Image classification data set "Fruit-Image-Recognition" (DuyToanIT/Fruit-Image-Recognition on GitHub). Class labels (5): ambarella, carrot, grape, mangosteen, persimmon.

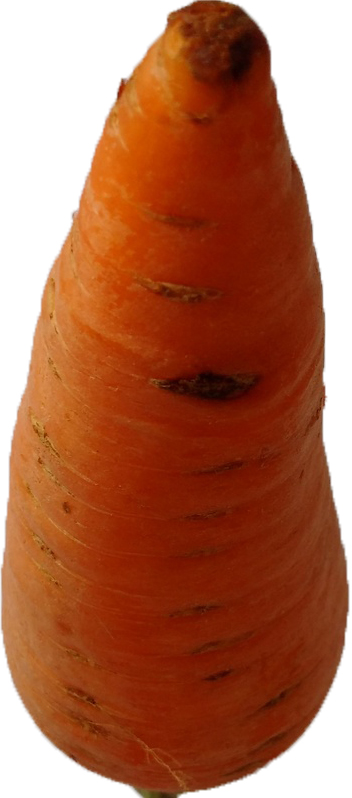
Label: carrot

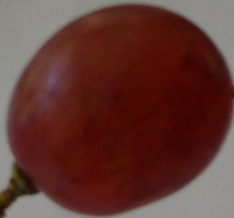
Label: grape

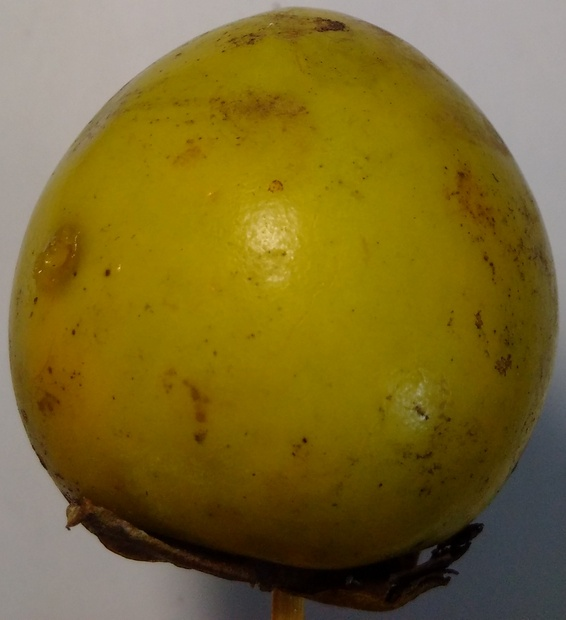
Label: persimmon

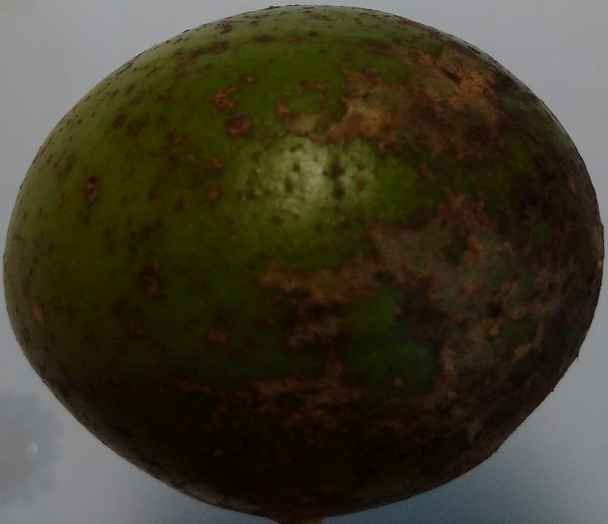
Label: ambarella

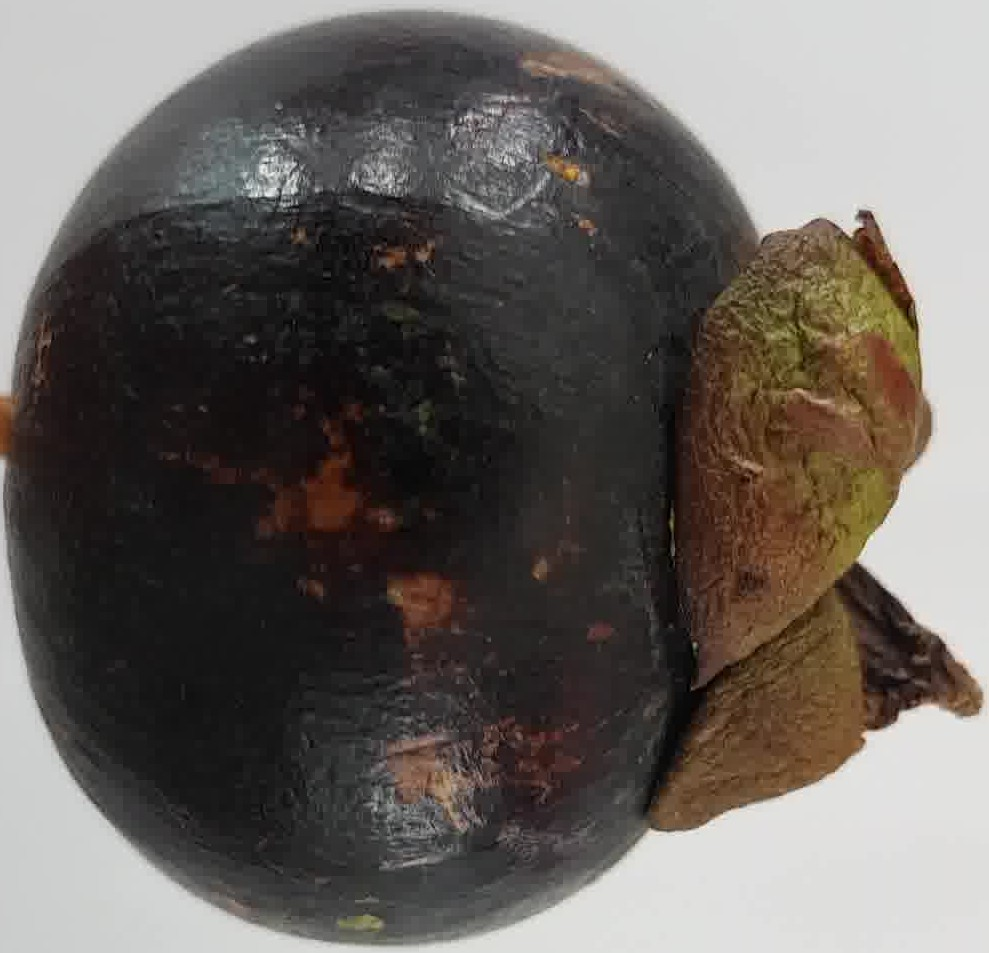
Label: mangosteen

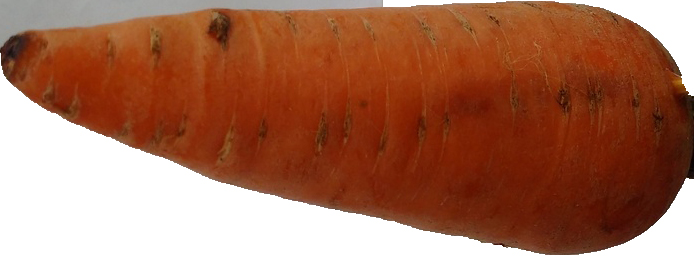
Label: carrot
